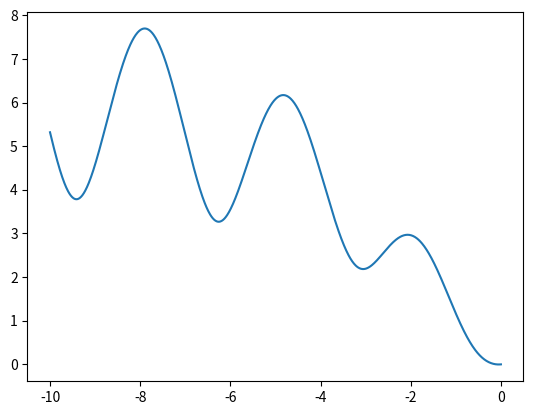

Generate this figure with matplotlib:
__author__ = 'student'
import numpy as np
import matplotlib.pyplot as plt
x=np.arange (-10, .01, 0.01)
plt.plot(x,np.log((x**2+1)*np.exp(-abs(x)/10))/np.log(1+(np.tan(1/(1+(np.sin(x)**2))))))
plt.show()